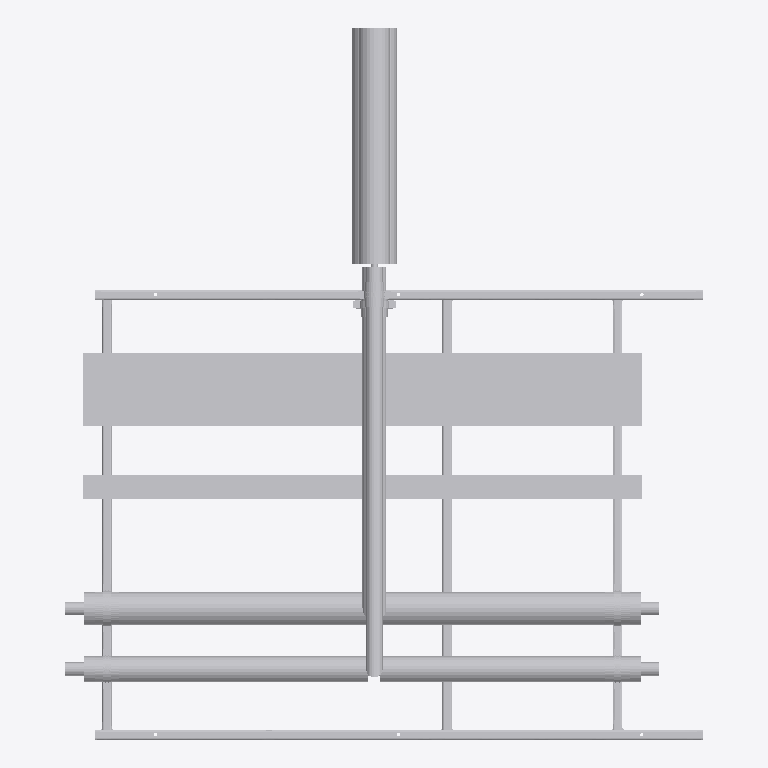
Plan cut of the same IFC building model at storey 'Level 0' (level 0.00 m, cut at 1.40 m), seen from above with north up, elements coloured by IFC class (only those large enough to see are counted): 33 other elements (light grey). No cut surface shows.
Extent 2.6 m × 2.9 m × 0.4 m (x, y, z). Storeys (2): Level 0 at 0.00 m; Level 1 at 4.00 m. Elements (82): 76 IfcBuildingElementProxy, 6 IfcMechanicalFastener.

HEADER;
FILE_DESCRIPTION(('ViewDefinition [CoordinationView]','RevitIdentifiers [ContentGUID: bd057799-ab2a-4c32-b9f8-a49134bfda82, VersionGUID: e5ec8929-f41f-4976-8bd4-8c4578e0f8ba, NumberOfSaves: 0]'),'2;1');
FILE_NAME('SP-02-SP01.ifc','2026-11-01T13:10:03+00:00',(''),(''),'ODA SDAI 25.12','Autodesk - Revit 26.4.20.9 (ENG) - 26.4.20.9','');
FILE_SCHEMA(('IFC2X3'));
ENDSEC;
DATA;
#20=IFCPROJECT('2z1NUPgofCChduf97BG2Lo',#6,'Project Number',$,$,'Project Name','Project Status',(#13,#18),#84049);
#34=IFCSITE('2z1NUPgofCChduf97BG2Lm',#6,'Default',$,$,#33,$,$,.ELEMENT.,(51,30,23,112487),(0,-7,-37,-956022),0.0,$,$);
#24=IFCBUILDING('2z1NUPgofCChduf97BG2Lp',#6,'',$,$,#23,$,'',.ELEMENT.,$,$,#21);
#27=IFCBUILDINGSTOREY('3Zu5Bv0LOHrPC10026FoQQ',#6,'Level 0',$,$,#26,$,'Level 0',.ELEMENT.,0.0);
#31=IFCBUILDINGSTOREY('15Z0v90RiHrPC20026FoKR',#6,'Level 1',$,$,#30,$,'Level 1',.ELEMENT.,3999.9999999999995);
#61773=IFCBUILDINGELEMENTPROXY('3bx8afz1z9TelKZ4LuxO3z',#6,'Straight:Default:882759',$,$,#61772,#61769,'882759',$);
#61730=IFCBUILDINGELEMENTPROXY('3bx8afz1z9TelKZ4LuxO3u',#6,'Straight:Default:882754',$,$,#61729,#61726,'882754',$);
#55131=IFCBUILDINGELEMENTPROXY('3bx8afz1z9TelKZ4LuxO2n',#6,'882699',$,$,#54933,#55130,'882699',$);
#55541=IFCBUILDINGELEMENTPROXY('3bx8afz1z9TelKZ4LuxO2k',#6,'882708',$,$,#55343,#55540,'882708',$);
#83409=IFCBUILDINGELEMENTPROXY('3bx8afz1z9TelKZ4LuxO0g',#6,'882832',$,$,#83211,#83408,'882832',$);
#47530=IFCBUILDINGELEMENTPROXY('3bx8afz1z9TelKZ4LuxOyH',#6,'882603',$,$,#47332,#47529,'882603',$);
#47940=IFCBUILDINGELEMENTPROXY('3bx8afz1z9TelKZ4LuxOyE',#6,'882612',$,$,#47742,#47939,'882612',$);
#54694=IFCBUILDINGELEMENTPROXY('3bx8afz1z9TelKZ4LuxOzk',#6,'882644',$,$,#54496,#54693,'882644',$);
#12380=IFCBUILDINGELEMENTPROXY('3bx8afz1z9TelKZ4LuxO$3',#6,'Side rail, left, drilled 3 x 14 dia:882553',$,$,#36,#12379,'882553',$);
#25275=IFCBUILDINGELEMENTPROXY('3bx8afz1z9TelKZ4LuxO$0',#6,'Side rail, right, drilled 1 x 12 dia + 3 x 14 dia:882554',$,$,#12383,#25274,'882554',$);
#83819=IFCBUILDINGELEMENTPROXY('3bx8afz1z9TelKZ4LuxO0Z',#6,'882841',$,$,#83621,#83818,'882841',$);
#33561=IFCBUILDINGELEMENTPROXY('3bx8afz1z9TelKZ4LuxO$6',#6,'Ring 15 cross member, row 1:882556',$,$,#33434,#33560,'882556',$);
#33431=IFCBUILDINGELEMENTPROXY('3bx8afz1z9TelKZ4LuxO$1',#6,'Ring 1 cross member, row 1, drilled 2 x 12 dia:882555',$,$,#25278,#33430,'882555',$);
#41717=IFCBUILDINGELEMENTPROXY('3bx8afz1z9TelKZ4LuxO$7',#6,'Ring 22 cross member, row 1, drilled 2 x 12 dia:882557',$,$,#33564,#41716,'882557',$);
#61688=IFCBUILDINGELEMENTPROXY('3bx8afz1z9TelKZ4LuxO29',#6,'882739',$,$,#61490,#61687,'882739',$);
#82788=IFCMECHANICALFASTENER('3bx8afz1z9TelKZ4LuxO3B',#6,'Walraven Heavy Duty Clamp HD500 (M810, M1012) (BUP1000):Walraven Heavy Duty Clamp HD500 (M810, M1012) (BUP1000):882801','Heavy Duty Clamp HD500 (M10/12) (BUP1000) 132 - 140 mm',$,#82787,#82784,'882801',$,$);
#82934=IFCBUILDINGELEMENTPROXY('3bx8afz1z9TelKZ4LuxO0y',#6,'Insulation block 78 x 100:882822',$,$,#82920,#82933,'882822',$);
#82999=IFCBUILDINGELEMENTPROXY('3bx8afz1z9TelKZ4LuxO0n',#6,'Insulation block 134 x 100:882827',$,$,#82989,#82998,'882827',$);
#82883=IFCMECHANICALFASTENER('3bx8afz1z9TelKZ4LuxO0w',#6,'Walraven Heavy Duty Clamp HD500 (M810, M1012) (BUP1000):Walraven Heavy Duty Clamp HD500 (M810, M1012) (BUP1000):882816','Heavy Duty Clamp HD500 (M10/12) (BUP1000) 132 - 140 mm',$,#82882,#82879,'882816',$,$);
#77553=IFCMECHANICALFASTENER('3bx8afz1z9TelKZ4LuxO3J',#6,'Walraven Heavy Duty Clamp HD500 (M810, M1012) (BUP1000):Walraven Heavy Duty Clamp HD500 (M810, M1012) (BUP1000):882793','Heavy Duty Clamp HD500 (M10/12) (BUP1000) 98 - 106 mm',$,#77552,#77549,'882793',$,$);
#53873=IFCBUILDINGELEMENTPROXY('3bx8afz1z9TelKZ4LuxOzu',#6,'882626',$,$,#53185,#53872,'882626',$);
#82973=IFCBUILDINGELEMENTPROXY('3bx8afz1z9TelKZ4LuxO0p',#6,'Insulation block 134 x 100:882825',$,$,#82963,#82972,'882825',$);
#82841=IFCMECHANICALFASTENER('3bx8afz1z9TelKZ4LuxO32',#6,'Walraven Heavy Duty Clamp HD500 (M810, M1012) (BUP1000):Walraven Heavy Duty Clamp HD500 (M810, M1012) (BUP1000):882808','Heavy Duty Clamp HD500 (M10/12) (BUP1000) 98 - 106 mm',$,#82840,#82837,'882808',$,$);
#43756=IFCBUILDINGELEMENTPROXY('3bx8afz1z9TelKZ4LuxO$5',#6,'S1 (7270S) - Slip Straight Connector:Default:882559',$,$,#43755,#43752,'882559',$);
#43765=IFCBUILDINGELEMENTPROXY('3bx8afz1z9TelKZ4LuxOyy',#6,'S1 (7270S) - Slip Straight Connector:Default:882566',$,$,#43764,#43761,'882566',$);
#82986=IFCBUILDINGELEMENTPROXY('3bx8afz1z9TelKZ4LuxO0m',#6,'Insulation block 104 x 100:882826',$,$,#82976,#82985,'882826',$);
#54702=IFCBUILDINGELEMENTPROXY('3bx8afz1z9TelKZ4LuxOzP',#6,'S1 (7270S) - Slip Straight Connector:Default:882659',$,$,#54701,#54698,'882659',$);
#67015=IFCMECHANICALFASTENER('3bx8afz1z9TelKZ4LuxO3t',#6,'Walraven Heavy Duty Clamp HD500 (M810, M1012) (BUP1000):Walraven Heavy Duty Clamp HD500 (M810, M1012) (BUP1000):882765','Heavy Duty Clamp HD500 (M10/12) (BUP1000) 72 - 78 mm',$,#67014,#67011,'882765',$,$);
#54711=IFCBUILDINGELEMENTPROXY('3bx8afz1z9TelKZ4LuxOzJ',#6,'S1 (7270S) - Slip Straight Connector:Default:882665',$,$,#54710,#54707,'882665',$);
#82960=IFCBUILDINGELEMENTPROXY('3bx8afz1z9TelKZ4LuxO0o',#6,'Insulation block 104 x 100:882824',$,$,#82950,#82959,'882824',$);
#72314=IFCMECHANICALFASTENER('3bx8afz1z9TelKZ4LuxO3X',#6,'Walraven Heavy Duty Clamp HD500 (M810, M1012) (BUP1000):Walraven Heavy Duty Clamp HD500 (M810, M1012) (BUP1000):882779','Heavy Duty Clamp HD500 (M10/12) (BUP1000) 108 - 116 mm',$,#72313,#72310,'882779',$,$);
#60868=IFCBUILDINGELEMENTPROXY('3bx8afz1z9TelKZ4LuxO2R',#6,'882721',$,$,#60250,#60867,'882721',$);
#82947=IFCBUILDINGELEMENTPROXY('3bx8afz1z9TelKZ4LuxO0z',#6,'Insulation block 108 x 100:882823',$,$,#82937,#82946,'882823',$);
ENDSEC;
